pico-8 play session: no input (idle), after a click and taps of 🅾, ❎, 🅾+❎, 🅾 in the second before t = 0

[t = 1 s] idle ~1s (no d-pad/buttons)
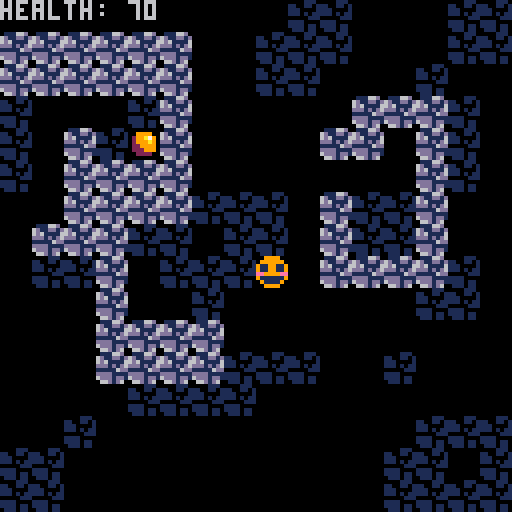

pico-8 cartridge
version 42
__lua__
function _init()
	plr={sp=1,x=64,y=64,h=70}
	cf=0 --collision flag
	
	ipickups()
end

function _update60()
	move()
	upickups()
end

function _draw()
	cls()
	map()
	spr(plr.sp,plr.x,plr.y)
	dpickups()
end
-->8
--move--

function move()
	local lx=plr.x
	local ly=plr.y
	
	if btn(⬆️) then
		plr.y-=0.5
	end
	
	if btn(⬇️) then
		plr.y+=0.5
	end
	
	if collide() then
		plr.y=ly
	end
	
	if btn(⬅️) then
		plr.x-=0.5
	end
	
	if btn(➡️) then
		plr.x+=0.5
	end
	
	if collide() then
		plr.x=lx
	end
	
	plr.x=mid(0,plr.x,120)
	plr.y=mid(0,plr.y,120)
end
-->8
--collide--

function collide()
	return
	fget(mget(plr.x/8,plr.y/8),cf) or
	fget(mget((plr.x+7)/8,plr.y/8),cf) or
	fget(mget(plr.x/8,(plr.y+7)/8),cf) or
	fget(mget((plr.x+7)/8,(plr.y+7)/8),cf)
end
-->8
--pickup--

function ipickups()
	pu={sp=2,x=32,y=32,a=true}
end

function upickups()
	if abs(pu.x-plr.x)<5 and
	abs(pu.y-plr.y)<5 and pu.a then
		pu.a=false
		plr.h+=30
		sfx(0)
	end
end

function dpickups()
	if pu.a then
			spr(pu.sp,pu.x,pu.y)
	end
	print("health: "..plr.h)
end
__gfx__
00000000009999000000000000000000000000000000000000000000000000000000000000000000000000000000000000000000000000000000000000000000
00000000099999900099990000000000000000000000000000000000000000000000000000000000000000000000000000000000000000000000000000000000
00700700911991190299a79000000000000000000000000000000000000000000000000000000000000000000000000000000000000000000000000000000000
000770009119911902999a9000000000000000000000000000000000000000000000000000000000000000000000000000000000000000000000000000000000
00077000ee9999ee0229999000000000000000000000000000000000000000000000000000000000000000000000000000000000000000000000000000000000
00700700911111190222999000000000000000000000000000000000000000000000000000000000000000000000000000000000000000000000000000000000
00000000091111900022220000000000000000000000000000000000000000000000000000000000000000000000000000000000000000000000000000000000
00000000009999000000000000000000000000000000000000000000000000000000000000000000000000000000000000000000000000000000000000000000
00000000011166d00000111000000000000000000000000000000000000000000000000000000000000000000000000000000000000000000000000000000000
000000006d11dd1d1100110100000000000000000000000000000000000000000000000000000000000000000000000000000000000000000000000000000000
000000006d6111161110000100000000000000000000000000000000000000000000000000000000000000000000000000000000000000000000000000000000
00000000ddd1d1d61110101100000000000000000000000000000000000000000000000000000000000000000000000000000000000000000000000000000000
00000000111116dd0000011100000000000000000000000000000000000000000000000000000000000000000000000000000000000000000000000000000000
00000000dddd11111111000000000000000000000000000000000000000000000000000000000000000000000000000000000000000000000000000000000000
000000006ddd1dd11111011000000000000000000000000000000000000000000000000000000000000000000000000000000000000000000000000000000000
00000000066d1d600111011000000000000000000000000000000000000000000000000000000000000000000000000000000000000000000000000000000000
__gff__
0000000000000000000000000000000000010000000000000000000000000000000000000000000000000000000000000000000000000000000000000000000000000000000000000000000000000000000000000000000000000000000000000000000000000000000000000000000000000000000000000000000000000000
0000000000000000000000000000000000000000000000000000000000000000000000000000000000000000000000000000000000000000000000000000000000000000000000000000000000000000000000000000000000000000000000000000000000000000000000000000000000000000000000000000000000000000
__map__
0000000000000000001212000000121200000000000000000000000000000000000000000000000000000000000000000000000000000000000000000000000000000000000000000000000000000000000000000000000000000000000000000000000000000000000000000000000000000000000000000000000000000000
1111111111110000121212000000121200000000000000000000000000000000000000000000000000000000000000000000000000000000000000000000000000000000000000000000000000000000000000000000000000000000000000000000000000000000000000000000000000000000000000000000000000000000
1111111111110000121200000012000000000000000000000000000000000000000000000000000000000000000000000000000000000000000000000000000000000000000000000000000000000000000000000000000000000000000000000000000000000000000000000000000000000000000000000000000000000000
1200000012110000000000111111120000000000000000000000000000000000000000000000000000000000000000000000000000000000000000000000000000000000000000000000000000000000000000000000000000000000000000000000000000000000000000000000000000000000000000000000000000000000
1200111200110000000011110011120000000000000000000000000000000000000000000000000000000000000000000000000000000000000000000000000000000000000000000000000000000000000000000000000000000000000000000000000000000000000000000000000000000000000000000000000000000000
1200111111110000000000000011120000000000000000000000000000000000000000000000000000000000000000000000000000000000000000000000000000000000000000000000000000000000000000000000000000000000000000000000000000000000000000000000000000000000000000000000000000000000
0000111111111212120011121211000000000000000000000000000000000000000000000000000000000000000000000000000000000000000000000000000000000000000000000000000000000000000000000000000000000000000000000000000000000000000000000000000000000000000000000000000000000000
0011111112120012120011121211000000000000000000000000000000000000000000000000000000000000000000000000000000000000000000000000000000000000000000000000000000000000000000000000000000000000000000000000000000000000000000000000000000000000000000000000000000000000
0012121100121212000011111111120000000000000000000000000000000000000000000000000000000000000000000000000000000000000000000000000000000000000000000000000000000000000000000000000000000000000000000000000000000000000000000000000000000000000000000000000000000000
0000001100001200000000000012120000000000000000000000000000000000000000000000000000000000000000000000000000000000000000000000000000000000000000000000000000000000000000000000000000000000000000000000000000000000000000000000000000000000000000000000000000000000
0000001111111100000000000000000000000000000000000000000000000000000000000000000000000000000000000000000000000000000000000000000000000000000000000000000000000000000000000000000000000000000000000000000000000000000000000000000000000000000000000000000000000000
0000001111111112121200001200000000000000000000000000000000000000000000000000000000000000000000000000000000000000000000000000000000000000000000000000000000000000000000000000000000000000000000000000000000000000000000000000000000000000000000000000000000000000
0000000012121212000000000000000000000000000000000000000000000000000000000000000000000000000000000000000000000000000000000000000000000000000000000000000000000000000000000000000000000000000000000000000000000000000000000000000000000000000000000000000000000000
0000120000000000000000000012121200000000000000000000000000000000000000000000000000000000000000000000000000000000000000000000000000000000000000000000000000000000000000000000000000000000000000000000000000000000000000000000000000000000000000000000000000000000
1212000000000000000000001212031200000000000000000000000000000000000000000000000000000000000000000000000000000000000000000000000000000000000000000000000000000000000000000000000000000000000000000000000000000000000000000000000000000000000000000000000000000000
1212000000000000000000001212121200000000000000000000000000000000000000000000000000000000000000000000000000000000000000000000000000000000000000000000000000000000000000000000000000000000000000000000000000000000000000000000000000000000000000000000000000000000
